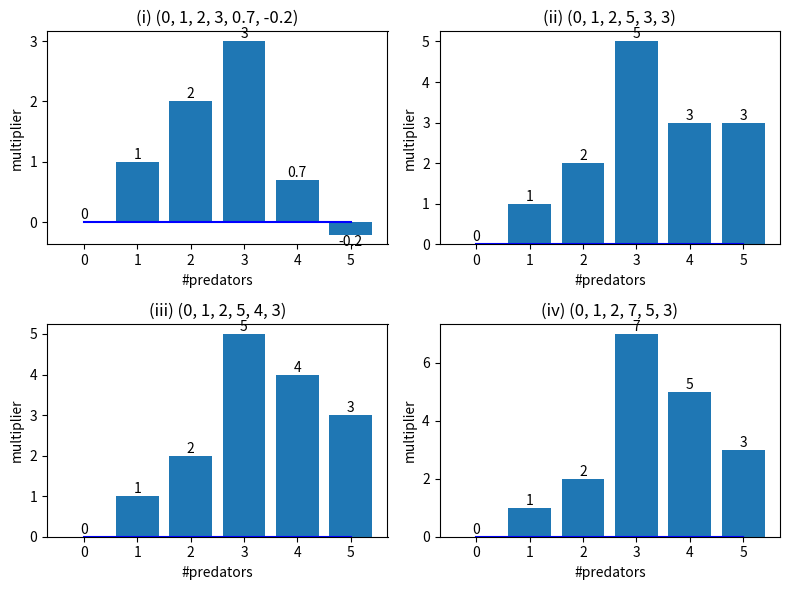

Write the Python code that produced this figure. (Note: this script raises an exception after producing the figure.)
import numpy as np
import matplotlib.pyplot as plt

r_mul1 = [0, 1, 2, 3, 0.7, -0.2]
r_mul2 = [0, 1, 2, 5, 3, 3]
r_mul3 = [0, 1, 2, 5, 4, 3]
r_mul4 = [0, 1, 2, 7, 5, 3]
r_muls = [r_mul1, r_mul2, r_mul3, r_mul4]
x = np.arange(len(r_mul4))

def plot_single():
    for i, r_mul in enumerate(r_muls):
        fig, ax = plt.subplots(figsize=(8, 6))
        ax.plot(x, np.zeros_like(x), "b")
        bars = ax.bar(x, r_mul)
        ax.bar_label(bars)
        plt.xlabel(r"#predators catching the same prey")
        plt.ylabel("reward multiplier")
        plt.title(f"multiplier: {tuple(r_mul)}")

        plt.savefig(f"images/multiplier_{i + 1}.png", dpi=200)
        # plt.show()
    plt.xlabel(r"#predators catching the same prey")
    plt.ylabel("reward multiplier")
    plt.title(f"multiplier: {tuple(r_mul)}")
    plt.savefig(f"images/multiplier_{i + 1}.png", dpi=200)

def plot_all():
    romans = ["(i)", "(ii)", "(iii)", "(iv)"]
    fig = plt.figure(figsize=(8, 6))
    for i, r_mul in enumerate(r_muls):
        title = f"{romans[i]} {tuple(r_mul)}"
        ax = fig.add_subplot(2, 2, i + 1)
        ax.plot(x, np.zeros_like(x), "b")
        bars = ax.bar(x, r_mul)
        ax.bar_label(bars)
        ax.set_xlabel(r"#predators")
        ax.set_ylabel("multiplier")
        ax.set_title(title)

    fig.tight_layout()
    fig.savefig(f"images/multiplier_all.png", dpi=200)
    # plt.show()

def plot_sum():
    ratio32=[6.1, 19, 19, 25]
    ratio41=[1.8, 13, 17, 21]
    ratio50=[-2.5, 15, 15, 15]

    barWidth = 0.25
    fig = plt.subplots(figsize=(8, 6))
    
    # Set position of bar on X axis
    br1 = np.arange(len(ratio32))
    br2 = [x + barWidth for x in br1]
    br3 = [x + barWidth for x in br2]
    
    plt.bar(br1, ratio32, color="r", width=barWidth, edgecolor="grey", label="3:2")
    plt.bar(br2, ratio41, color="g", width=barWidth, edgecolor="grey", label="4:1")
    plt.bar(br3, ratio50, color="b", width=barWidth, edgecolor="grey", label="5:0") 
    
    plt.xlabel("candidates for reward multiplier")
    plt.ylabel("sum of majority's reward")
    plt.xticks([r + barWidth for r in range(len(r_muls))], r_muls)
    
    plt.legend()
    plt.savefig("images/multiplier_candidates.png", dpi=200)
    # plt.show()

plot_all()